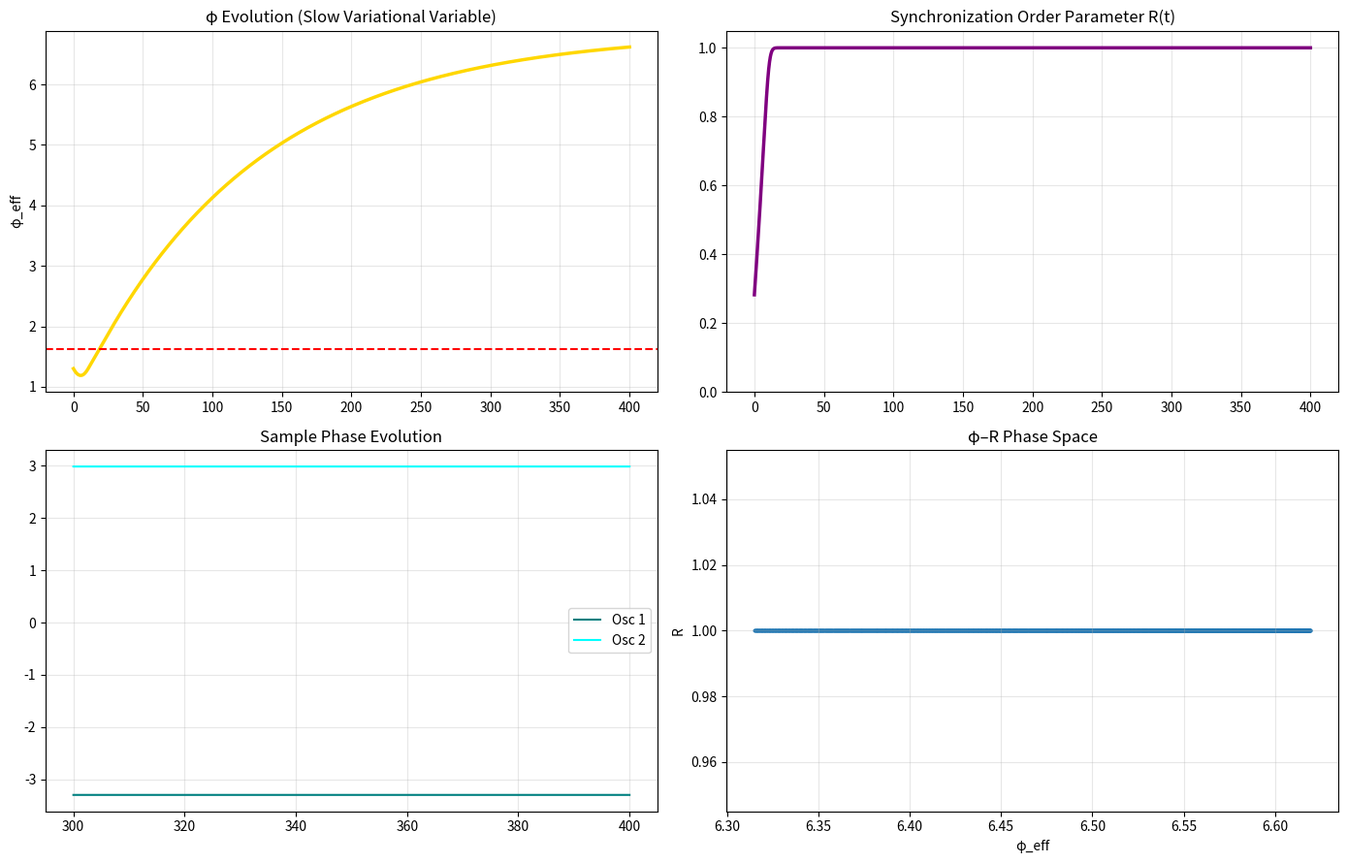

Write Python code to recreate this figure. (Note: this script raises an exception after producing the figure.)
#!/usr/bin/env python3
"""
ESQET v179 — Improved Variational φ–Kuramoto
Slower φ dynamics + explicit bounding + better coupling
"""

import numpy as np
import matplotlib.pyplot as plt
from scipy.integrate import odeint

phi_target = (1 + np.sqrt(5)) / 2
N = 16
K0 = 1.8          # Base coupling
eta = 0.008       # Very slow φ adaptation

def system(state, t):
    theta = state[:N]
    phi = state[-1]
    
    # Effective coupling modulated by φ (slow)
    K_eff = K0 * (0.5 + 0.5 * np.tanh(2*(phi - phi_target)))
    
    dtheta = np.zeros(N)
    for i in range(N):
        sum_coup = 0.0
        for j in range(N):
            sum_coup += np.sin(theta[j] - theta[i])
        dtheta[i] = (K_eff / N) * sum_coup
    
    # Slow variational dynamics for φ
    R = np.abs(np.mean(np.exp(1j * theta)))
    R_target = 0.65   # Desired partial coherence regime
    
    dphi = -eta * (phi - phi_target) + 0.12 * (R - R_target)
    dphi = np.clip(dphi, -0.04, 0.04)   # Strong bounding
    
    return np.concatenate([dtheta, [dphi]])


if __name__ == "__main__":
    print("="*70)
    print("ESQET v179 — Variational φ–Kuramoto (Improved Timescales)")
    print("="*70)
    
    np.random.seed(42)
    state0 = np.zeros(N + 1)
    state0[:N] = np.random.uniform(-np.pi, np.pi, N)
    state0[-1] = 1.3
    
    t = np.linspace(0, 400, 12000)
    print("Integrating...")
    sol = odeint(system, state0, t, rtol=1e-7, atol=1e-9)
    
    theta = sol[:, :N]
    phi_traj = sol[:, -1]
    
    # Order parameter
    R_traj = np.array([np.abs(np.mean(np.exp(1j * th))) for th in theta])
    
    print(f"Final φ_eff   : {phi_traj[-1]:.6f} (target = {phi_target:.6f})")
    print(f"Final R       : {R_traj[-1]:.4f}")
    print(f"Mean R (steady): {np.mean(R_traj[-2000:]):.4f} ± {np.std(R_traj[-2000:]):.4f}")
    
    # Plot
    plt.figure(figsize=(14, 9))
    
    plt.subplot(2, 2, 1)
    plt.plot(t, phi_traj, 'gold', lw=2.5)
    plt.axhline(phi_target, color='red', ls='--')
    plt.title('φ Evolution (Slow Variational Variable)')
    plt.ylabel('φ_eff')
    plt.grid(True, alpha=0.3)
    
    plt.subplot(2, 2, 2)
    plt.plot(t, R_traj, 'purple', lw=2.5)
    plt.title('Synchronization Order Parameter R(t)')
    plt.ylim(0, 1.05)
    plt.grid(True, alpha=0.3)
    
    plt.subplot(2, 2, 3)
    plt.plot(t[-3000:], theta[-3000:, 0], 'teal', lw=1.5, label='Osc 1')
    plt.plot(t[-3000:], theta[-3000:, 1], 'cyan', lw=1.5, label='Osc 2')
    plt.title('Sample Phase Evolution')
    plt.legend()
    plt.grid(True, alpha=0.3)
    
    plt.subplot(2, 2, 4)
    plt.scatter(phi_traj[-3000:], R_traj[-3000:], s=3, alpha=0.6)
    plt.xlabel('φ_eff')
    plt.ylabel('R')
    plt.title('φ–R Phase Space')
    plt.grid(True, alpha=0.3)
    
    plt.tight_layout()
    plt.savefig('simulations/phi_variational_v179.png', dpi=300, bbox_inches='tight')
    plt.show()
    
    print("\nφ is now a slow emergent coordinate responding to coherence.")
